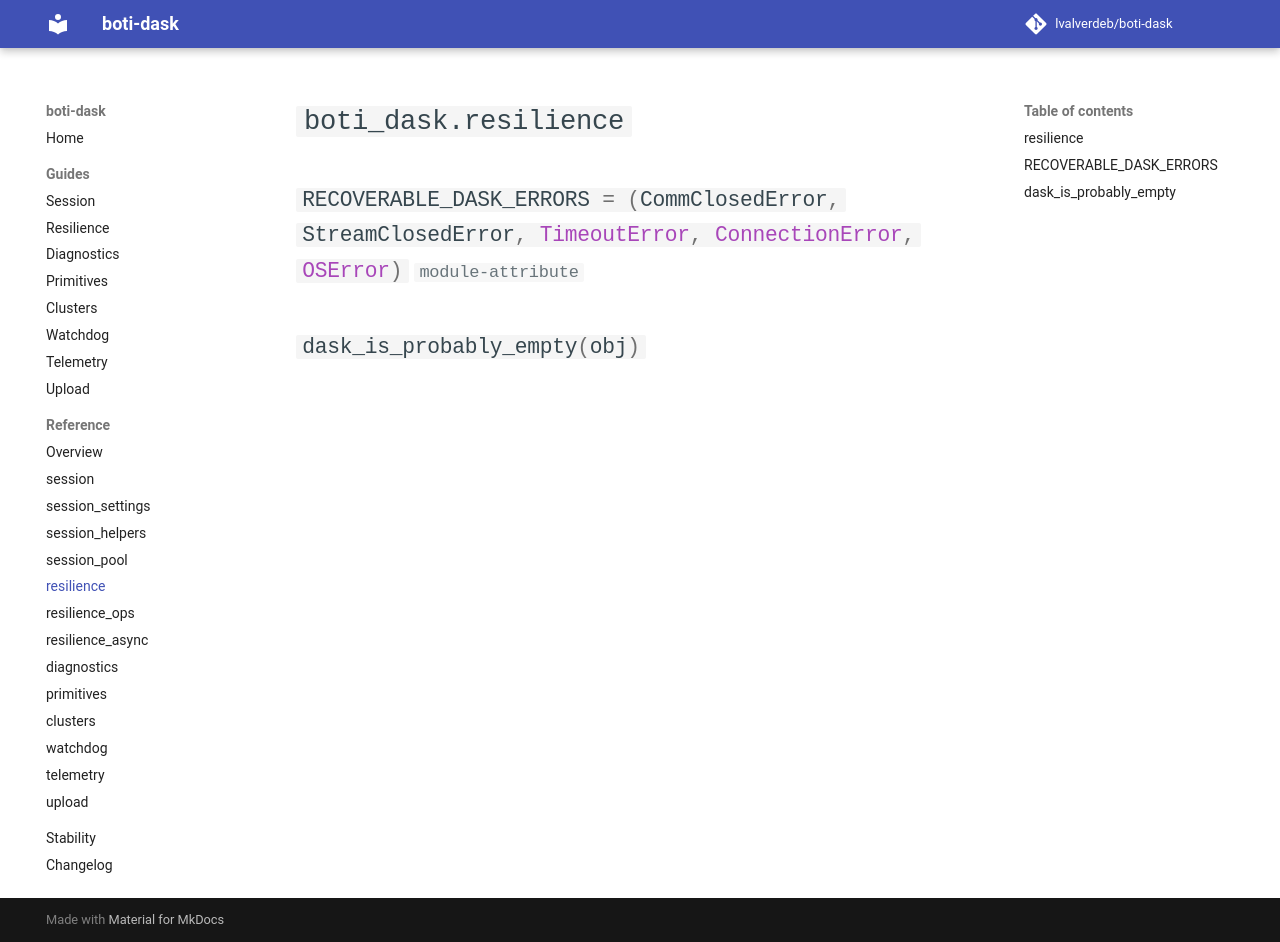

repository: lvalverdeb/boti-dask · page: 1.3/reference/resilience/index.html · generator: mkdocs

# `boti_dask.resilience`

::: boti_dask.resilience
